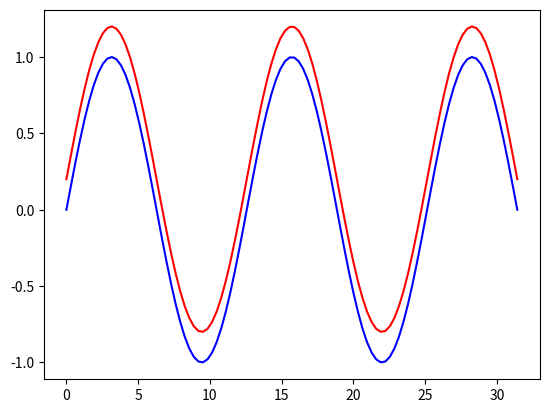

Python code for this plot:

import matplotlib.pyplot as plt
import numpy as np
  
x = np.linspace(0, 10*np.pi, 100)
y = np.sin(x)
  
plt.ion()
fig = plt.figure()
ax = fig.add_subplot(111)
line1, = ax.plot(x, y, 'b-')
line2, =ax.plot(x,y+0.2, 'r-')
  
for phase in np.linspace(0, 10*np.pi, 100):
    line1.set_ydata(np.sin(0.5 * x + phase))
    line2.set_ydata(np.sin(0.5 * x + phase)+0.2)
    fig.canvas.draw()
    fig.canvas.flush_events()